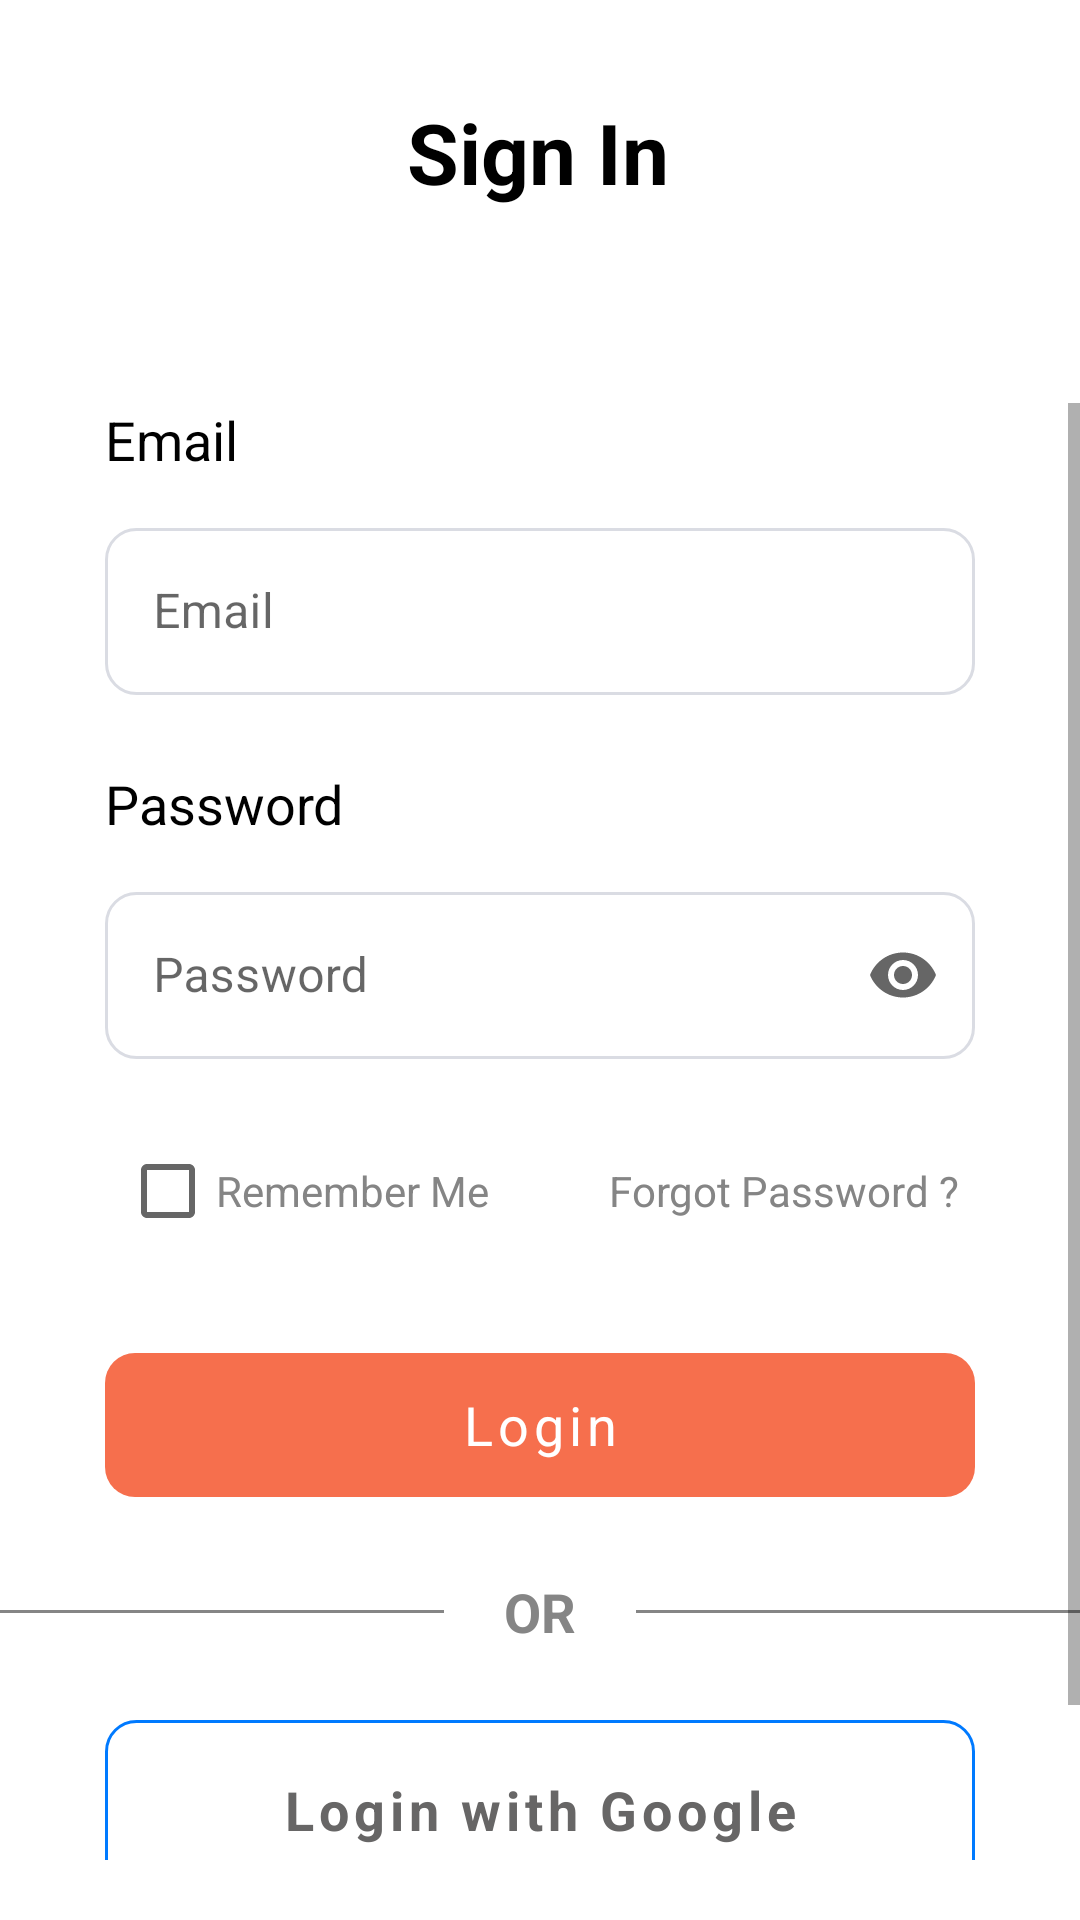

Reconstruct the res/layout file that produces this screen, plus the resources it refers to.
<!-- AndroidManifest.xml: application theme Theme.FlightGo -->
<!-- res/layout/fragment_login.xml -->
<?xml version="1.0" encoding="utf-8"?>
<androidx.constraintlayout.widget.ConstraintLayout xmlns:android="http://schemas.android.com/apk/res/android"
    xmlns:app="http://schemas.android.com/apk/res-auto"
    xmlns:tools="http://schemas.android.com/tools"
    style="@style/fieldText"
    android:layout_width="match_parent"
    android:layout_height="match_parent"
    android:paddingBottom="20dp"
    tools:context=".view.LoginFragment">

    <TextView
        android:id="@+id/tvHeader"
        style="@style/headerText"
        android:layout_width="wrap_content"
        android:layout_height="wrap_content"
        android:layout_marginTop="32dp"
        android:text="Sign In"
        app:layout_constraintEnd_toEndOf="parent"
        app:layout_constraintHorizontal_bias="0.498"
        app:layout_constraintStart_toStartOf="parent"
        app:layout_constraintTop_toTopOf="parent" />

    <ScrollView
        android:layout_width="match_parent"
        android:layout_height="0dp"
        android:layout_marginTop="65dp"
        app:layout_constraintBottom_toBottomOf="parent"
        app:layout_constraintEnd_toEndOf="parent"
        app:layout_constraintStart_toStartOf="parent"
        app:layout_constraintTop_toBottomOf="@id/tvHeader">

        <androidx.constraintlayout.widget.ConstraintLayout
            android:layout_width="match_parent"
            android:layout_height="wrap_content">

            <LinearLayout
                android:id="@+id/fieldEmail"
                android:layout_width="match_parent"
                android:layout_height="wrap_content"
                android:orientation="vertical"
                android:paddingStart="35dp"
                android:paddingEnd="35dp"
                app:layout_constraintTop_toTopOf="parent"
                app:layout_constraintEnd_toEndOf="parent"
                app:layout_constraintStart_toStartOf="parent">

                <TextView
                    style="@style/fieldText"
                    android:layout_width="wrap_content"
                    android:layout_height="wrap_content"
                    android:layout_marginBottom="12dp"
                    android:text="Email" />

                <com.google.android.material.textfield.TextInputLayout
                    style="@style/Widget.MaterialComponents.TextInputLayout.OutlinedBox"
                    android:layout_width="match_parent"
                    android:layout_height="wrap_content">

                    <com.google.android.material.textfield.TextInputEditText
                        android:id="@+id/loginEmail"
                        android:layout_width="match_parent"
                        android:layout_height="wrap_content"
                        android:background="@drawable/bg_field"
                        android:hint="Email"
                        android:textAllCaps="false" />

                </com.google.android.material.textfield.TextInputLayout>

            </LinearLayout>

            <LinearLayout
                android:id="@+id/fieldPassword"
                android:layout_width="match_parent"
                android:layout_height="wrap_content"
                android:layout_marginTop="24dp"
                android:orientation="vertical"
                android:paddingStart="35dp"
                android:paddingEnd="35dp"
                app:layout_constraintEnd_toEndOf="parent"
                app:layout_constraintHorizontal_bias="0.0"
                app:layout_constraintStart_toStartOf="parent"
                app:layout_constraintTop_toBottomOf="@+id/fieldEmail">

                <TextView
                    style="@style/fieldText"
                    android:layout_width="wrap_content"
                    android:layout_height="wrap_content"
                    android:layout_marginBottom="12dp"
                    android:text="Password" />

                <com.google.android.material.textfield.TextInputLayout
                    style="@style/Widget.MaterialComponents.TextInputLayout.OutlinedBox"
                    android:layout_width="match_parent"
                    android:layout_height="wrap_content"
                    app:endIconMode="password_toggle">

                    <com.google.android.material.textfield.TextInputEditText
                        android:id="@+id/loginPassword"
                        android:layout_width="match_parent"
                        android:layout_height="wrap_content"
                        android:background="@drawable/bg_field"
                        android:hint="Password"
                        android:inputType="textPassword"
                        android:textAllCaps="false" />

                </com.google.android.material.textfield.TextInputLayout>

            </LinearLayout>

            <LinearLayout
                android:id="@+id/authOptions"
                android:layout_width="match_parent"
                android:layout_height="wrap_content"
                android:layout_marginTop="20dp"
                android:gravity="center"
                android:orientation="horizontal"
                app:layout_constraintEnd_toEndOf="parent"
                app:layout_constraintStart_toStartOf="parent"
                app:layout_constraintTop_toBottomOf="@+id/fieldPassword">

                <CheckBox
                    android:id="@+id/tvTNC"
                    style="@style/smallText"
                    android:layout_width="wrap_content"
                    android:layout_height="match_parent"
                    android:layout_gravity="start"
                    android:text="Remember Me"
                    android:paddingEnd="40dp"
                    android:textColor="@color/smokey_700" />

                <TextView
                    android:id="@+id/tvForgot"
                    style="@style/smallText"
                    android:layout_width="wrap_content"
                    android:layout_height="match_parent"
                    android:gravity="center_vertical"
                    android:layout_gravity="end"
                    android:text="Forgot Password ?"
                    android:textColor="@color/smokey_700" />

            </LinearLayout>

            <com.google.android.material.button.MaterialButton
                android:id="@+id/btnLogin"
                style="@style/Widget.MaterialComponents.Button.TextButton.Icon"
                android:layout_width="match_parent"
                android:layout_height="60dp"
                android:layout_marginTop="24dp"
                android:layout_marginStart="35dp"
                android:layout_marginEnd="35dp"
                android:text="Login"
                android:textAllCaps="false"
                android:textColor="@color/white"
                android:textSize="18sp"
                app:backgroundTint="@color/orange"
                app:cornerRadius="10dp"
                app:elevation="5dp"
                app:layout_constraintEnd_toEndOf="parent"
                app:layout_constraintStart_toStartOf="parent"
                app:layout_constraintTop_toBottomOf="@+id/authOptions"
                app:rippleColor="@color/blue_700" />

            <LinearLayout
                android:id="@+id/loginDivider"
                android:layout_width="match_parent"
                android:layout_height="wrap_content"
                android:layout_marginTop="20dp"
                android:gravity="center"
                android:orientation="horizontal"
                app:layout_constraintEnd_toEndOf="parent"
                app:layout_constraintStart_toStartOf="parent"
                app:layout_constraintTop_toBottomOf="@+id/btnLogin">

                <View
                    android:layout_width="150dp"
                    android:layout_height="1dp"
                    android:background="@color/smokey_700" />

                <TextView
                    style="@style/divider"
                    android:layout_width="wrap_content"
                    android:layout_height="wrap_content"
                    android:layout_marginStart="20dp"
                    android:layout_marginEnd="20dp"
                    android:text="OR" />

                <View
                    android:layout_width="150dp"
                    android:layout_height="1dp"
                    android:background="@color/smokey_700" />

            </LinearLayout>

            <com.google.android.material.button.MaterialButton
                android:id="@+id/loginGoogle"
                style="@style/Widget.MaterialComponents.Button.TextButton.Icon"
                android:layout_width="match_parent"
                android:layout_height="60dp"
                android:layout_marginStart="35dp"
                android:layout_marginTop="24dp"
                android:layout_marginEnd="35dp"
                android:text="Login with Google"
                android:textAllCaps="false"
                android:textColor="@color/smokey_900"
                android:textSize="18sp"
                android:textStyle="bold"
                app:backgroundTint="@color/blue_700"
                android:background="@drawable/bg_field"
                app:cornerRadius="10dp"
                app:elevation="5dp"
                app:icon="@drawable/ic_google"
                app:iconPadding="10dp"
                app:iconSize="45dp"
                app:iconTint="@null"
                app:layout_constraintEnd_toEndOf="parent"
                app:layout_constraintStart_toStartOf="parent"
                app:layout_constraintTop_toBottomOf="@+id/loginDivider"
                app:rippleColor="@color/blue_700" />

            <LinearLayout
                android:id="@+id/loginOptions"
                android:layout_width="match_parent"
                android:layout_height="wrap_content"
                android:layout_marginTop="20dp"
                android:gravity="center"
                android:orientation="horizontal"
                app:layout_constraintEnd_toEndOf="parent"
                app:layout_constraintStart_toStartOf="parent"
                app:layout_constraintTop_toBottomOf="@+id/loginGoogle">

                <TextView
                    android:id="@+id/tvaskLogin"
                    style="@style/divider"
                    android:layout_width="wrap_content"
                    android:layout_height="wrap_content"
                    android:text="Don’t have an account ?" />

                <TextView
                    android:id="@+id/tvtoRegister"
                    style="@style/divider"
                    android:layout_width="wrap_content"
                    android:layout_height="wrap_content"
                    android:layout_marginStart="8dp"
                    android:text="Sign Up"
                    android:textColor="@color/blue_700" />

            </LinearLayout>

        </androidx.constraintlayout.widget.ConstraintLayout>

    </ScrollView>

</androidx.constraintlayout.widget.ConstraintLayout>
<!-- resources referenced by this layout -->
<resources>
  <color name="blue_700">#007AFF</color>
  <color name="orange">#F66F4D</color>
  <color name="smokey_700">#858585</color>
  <color name="smokey_900">#676666</color>
  <color name="white">#FFFFFFFF</color>
  <!-- drawable bg_field (drawable) -->
  <?xml version="1.0" encoding="utf-8"?>
  <shape xmlns:android="http://schemas.android.com/apk/res/android">
      <solid android:color="@android:color/transparent" />
      <corners android:radius="10dp" />
      <stroke
          android:width="1dp"
          android:color="@color/smokey_500" />
  </shape>
  <style name="divider">
          <item name="android:textSize">18sp</item>
          <item name="android:textColor">@color/smokey_700</item>
          <item name="android:textStyle">bold</item>
      </style>
  <style name="fieldText">
          <item name="android:textSize">18sp</item>
          <item name="android:textColor">@color/black</item>
      </style>
  <style name="headerText">
          <item name="android:textSize">28sp</item>
          <item name="android:textColor">@color/black</item>
          <item name="android:textStyle">bold</item>
      </style>
  <style name="smallText">
          <item name="android:textSize">14sp</item>
          <item name="android:textColor">@color/black</item>
      </style>
  <style name="Theme.FlightGo" parent="Theme.MaterialComponents.DayNight.NoActionBar">
          
          <item name="colorPrimary">@color/white</item>
          <item name="colorPrimaryVariant">@color/white</item>
          <item name="colorOnPrimary">@color/black</item>
          
          <item name="colorSecondary">@color/orange</item>
          <item name="colorSecondaryVariant">@color/orange</item>
          <item name="colorOnSecondary">@color/white</item>
          
          <item name="android:statusBarColor">?attr/colorPrimaryVariant</item>
          
          <item name="fontFamily">@font/poppins</item>
      </style>
  <color name="smokey_500">#DADCE3</color>
  <color name="black">#FF000000</color>
</resources>
